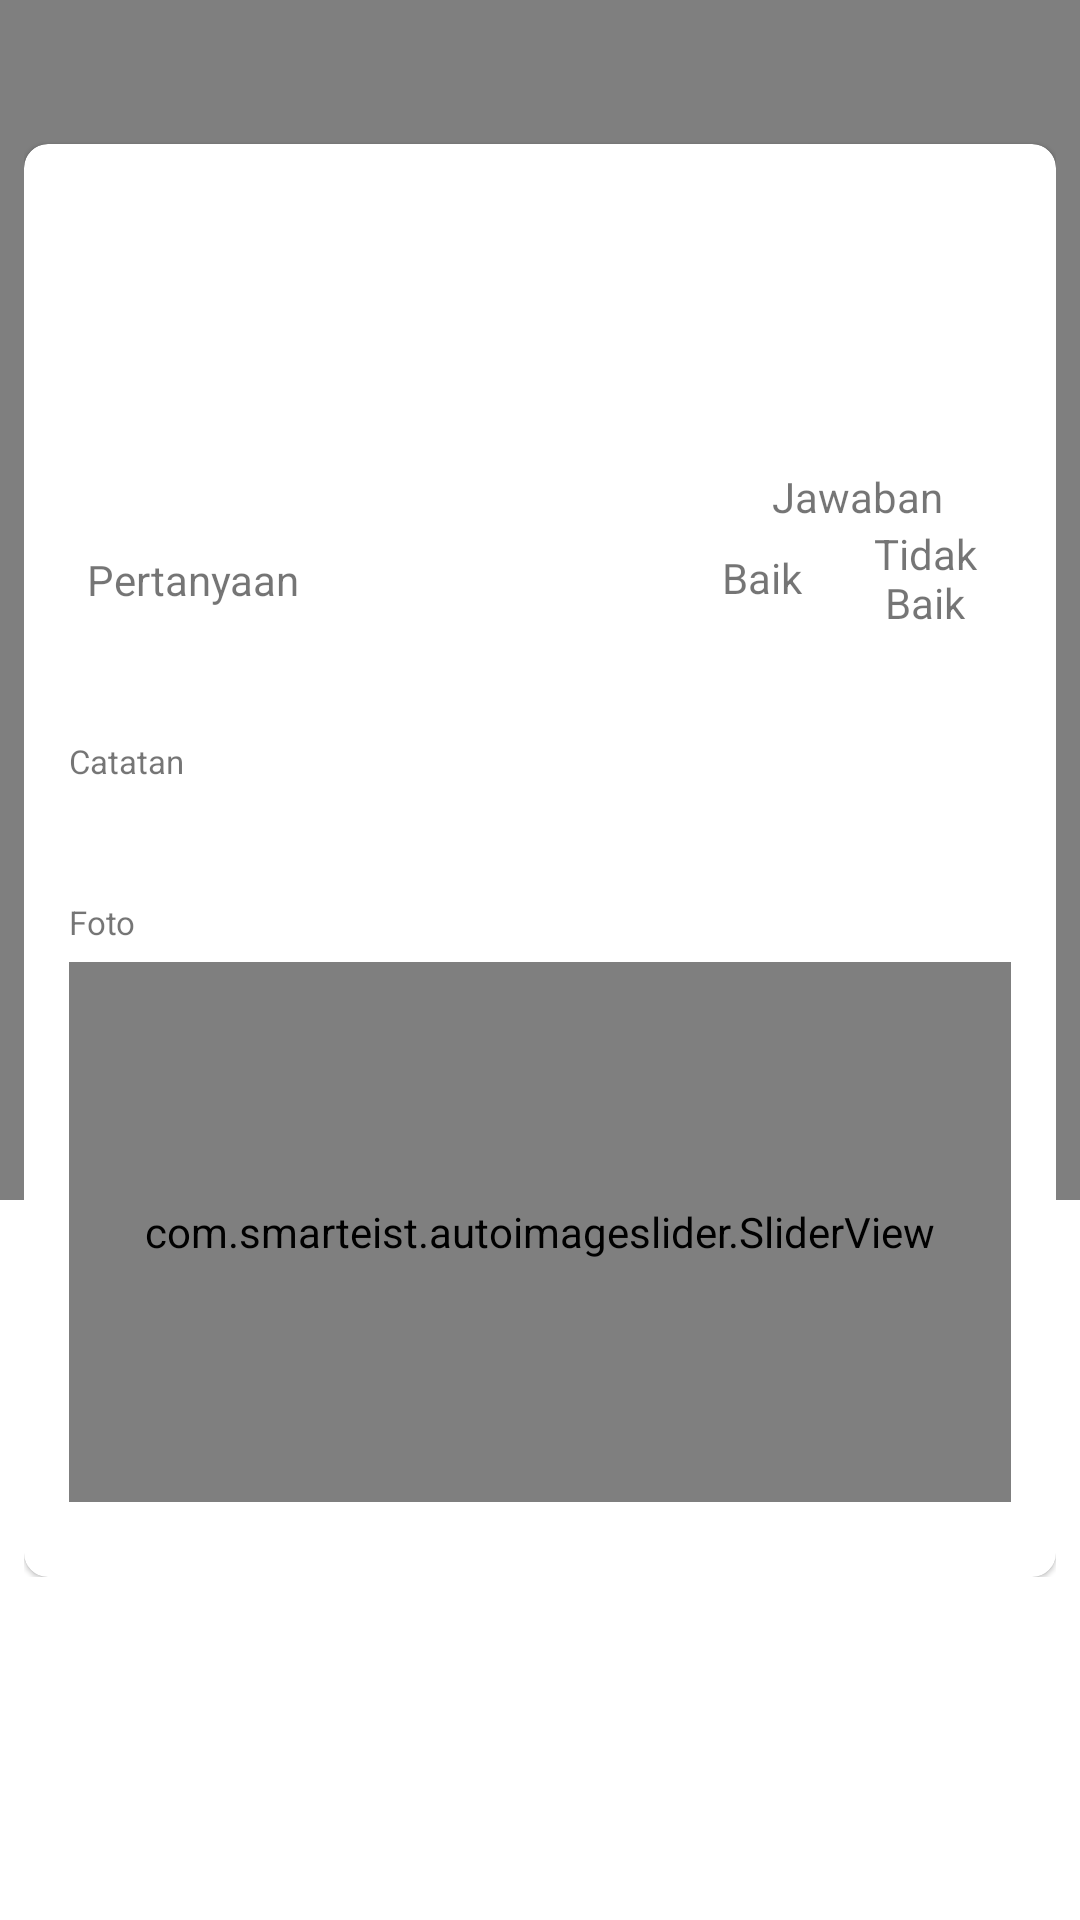

Write the Android layout XML for this screen, with the resource values it uses.
<!-- AndroidManifest.xml: application theme AppTheme.NoActionBar -->
<!-- res/layout/activity_detail_history.xml -->
<?xml version="1.0" encoding="utf-8"?>
<ScrollView
    xmlns:android="http://schemas.android.com/apk/res/android"
    xmlns:app="http://schemas.android.com/apk/res-auto"
    xmlns:tools="http://schemas.android.com/tools"
    android:layout_width="match_parent"
    android:layout_height="match_parent"
    tools:context=".ui.task.TaskActivity">

    <RelativeLayout
        android:layout_width="match_parent"
        android:layout_height="wrap_content">

        <include layout="@layout/shape_view"/>

        <RelativeLayout
            android:layout_margin="8dp"
            android:layout_width="match_parent"
            android:layout_height="wrap_content">


            <com.google.android.material.card.MaterialCardView
                android:layout_marginTop="40dp"
                app:cardCornerRadius="8dp"
                android:layout_width="match_parent"
                android:layout_height="wrap_content">

                <RelativeLayout
                    android:layout_margin="15dp"
                    android:layout_width="match_parent"
                    android:layout_height="wrap_content">

                    <TextView
                        android:layout_marginBottom="10dp"
                        android:id="@+id/text_tool_name"
                        android:layout_width="match_parent"
                        android:layout_height="wrap_content"/>

                    <TextView
                        android:layout_below="@id/text_tool_name"
                        android:layout_marginBottom="10dp"
                        android:id="@+id/text_user_name"
                        android:layout_width="match_parent"
                        android:layout_height="wrap_content"/>

                    <TextView
                        android:layout_below="@id/text_user_name"
                        android:layout_marginBottom="10dp"
                        android:id="@+id/text_cycle_name"
                        android:layout_width="match_parent"
                        android:layout_height="wrap_content"/>


                    <LinearLayout
                        android:layout_below="@id/text_cycle_name"
                        android:layout_marginBottom="10dp"
                        android:id="@+id/title_task"
                        android:weightSum="2"
                        android:orientation="horizontal"
                        android:padding="6dp"
                        android:layout_width="match_parent"
                        android:layout_height="wrap_content">


                        <TextView
                            android:layout_marginTop="10dp"
                            android:layout_gravity="center_vertical"
                            android:layout_weight="0.6"
                            android:text="Pertanyaan"
                            android:layout_width="match_parent"
                            android:layout_height="wrap_content"/>

                        <LinearLayout
                            android:layout_weight="1.4"
                            android:orientation="vertical"
                            android:layout_width="match_parent"
                            android:layout_height="wrap_content">

                            <TextView
                                android:gravity="center"
                                android:text="Jawaban"
                                android:layout_width="match_parent"
                                android:layout_height="wrap_content"/>

                            <LinearLayout
                                android:weightSum="1"
                                android:orientation="horizontal"
                                android:layout_width="match_parent"
                                android:layout_height="wrap_content">

                                <TextView
                                    android:layout_gravity="center"
                                    android:layout_weight="0.5"
                                    android:text="Baik"
                                    android:layout_width="match_parent"
                                    android:layout_height="wrap_content"/>

                                <TextView
                                    android:gravity="center"
                                    android:layout_weight="0.5"
                                    android:text="Tidak Baik"
                                    android:layout_width="match_parent"
                                    android:layout_height="wrap_content"/>

                            </LinearLayout>


                        </LinearLayout>


                    </LinearLayout>

                    <androidx.recyclerview.widget.RecyclerView
                        android:layout_below="@id/title_task"
                        android:layout_marginBottom="10dp"
                        android:id="@+id/recycler_view"
                        android:layout_width="match_parent"
                        android:layout_height="wrap_content"/>

                    <TextView
                        android:id="@+id/title_note"
                        android:layout_marginTop="10dp"
                        android:textSize="11sp"
                        android:layout_below="@id/recycler_view"
                        android:text="Catatan"
                        android:layout_width="match_parent"
                        android:layout_height="wrap_content"/>

                    <TextView
                        android:id="@+id/txt_note"
                        android:layout_marginTop="10dp"
                        android:layout_below="@id/title_note"
                        android:layout_width="match_parent"
                        android:layout_height="wrap_content"/>

                    <TextView
                        android:id="@+id/title_images"
                        android:layout_marginTop="10dp"
                        android:textSize="11sp"
                        android:layout_below="@id/txt_note"
                        android:text="Foto"
                        android:layout_width="match_parent"
                        android:layout_height="wrap_content"/>

                    <TextView
                        android:id="@+id/text_images"
                        android:layout_marginTop="10dp"
                        android:textSize="11sp"
                        android:layout_below="@id/title_images"
                        android:text="Foto"
                        android:layout_width="match_parent"
                        android:layout_height="wrap_content"/>

                    <com.smarteist.autoimageslider.SliderView
                        android:layout_marginTop="6dp"
                        android:layout_below="@id/title_images"
                        android:layout_marginBottom="10dp"
                        android:id="@+id/image_slider"
                        android:layout_width="match_parent"
                        android:layout_height="180dp"
                        app:sliderAnimationDuration="600"
                        app:sliderAutoCycleDirection="back_and_forth"
                        app:sliderAutoCycleEnabled="true"
                        app:sliderIndicatorAnimationDuration="600"
                        app:sliderIndicatorGravity="center_horizontal|bottom"
                        app:sliderIndicatorMargin="15dp"
                        app:sliderIndicatorOrientation="horizontal"
                        app:sliderIndicatorPadding="3dp"
                        app:sliderIndicatorRadius="2dp"
                        app:sliderIndicatorSelectedColor="#5A5A5A"
                        app:sliderIndicatorUnselectedColor="#FFF"
                        app:sliderScrollTimeInSec="1"
                        app:sliderStartAutoCycle="true" />


                </RelativeLayout>

            </com.google.android.material.card.MaterialCardView>

        </RelativeLayout>


    </RelativeLayout>




</ScrollView>
<!-- res/layout/shape_view.xml (included above) -->
<?xml version="1.0" encoding="utf-8"?>
<com.github.florent37.shapeofview.shapes.ArcView
    app:shape_arc_cropDirection="outside"
    app:shape_arc_height="60dp"
    app:shape_arc_position="bottom"
    android:layout_width="match_parent"
    android:layout_height="400dp"
    xmlns:android="http://schemas.android.com/apk/res/android"
    xmlns:app="http://schemas.android.com/apk/res-auto">

    <FrameLayout
        android:background="@color/light__blue"
        android:layout_width="match_parent"
        android:layout_height="match_parent">

    </FrameLayout>

</com.github.florent37.shapeofview.shapes.ArcView>
<!-- resources referenced by this layout -->
<resources>
  <style name="AppTheme.NoActionBar" parent="Theme.MaterialComponents.Light.NoActionBar">
          
          <item name="colorPrimary">@color/purple_500</item>
          <item name="colorPrimaryVariant">@color/purple_700</item>
          <item name="colorOnPrimary">@color/white</item>
          
          <item name="colorSecondary">@color/teal_200</item>
          <item name="colorSecondaryVariant">@color/teal_700</item>
          <item name="colorOnSecondary">@color/black</item>
          
          <item name="android:statusBarColor" tools:targetApi="l">?attr/colorPrimaryVariant</item>
      </style>
  <color name="purple_500">#FF6200EE</color>
  <color name="purple_700">#FF3700B3</color>
  <color name="white">#FFFFFFFF</color>
  <color name="teal_200">#FF03DAC5</color>
  <color name="teal_700">#FF018786</color>
  <color name="black">#FF000000</color>
</resources>
